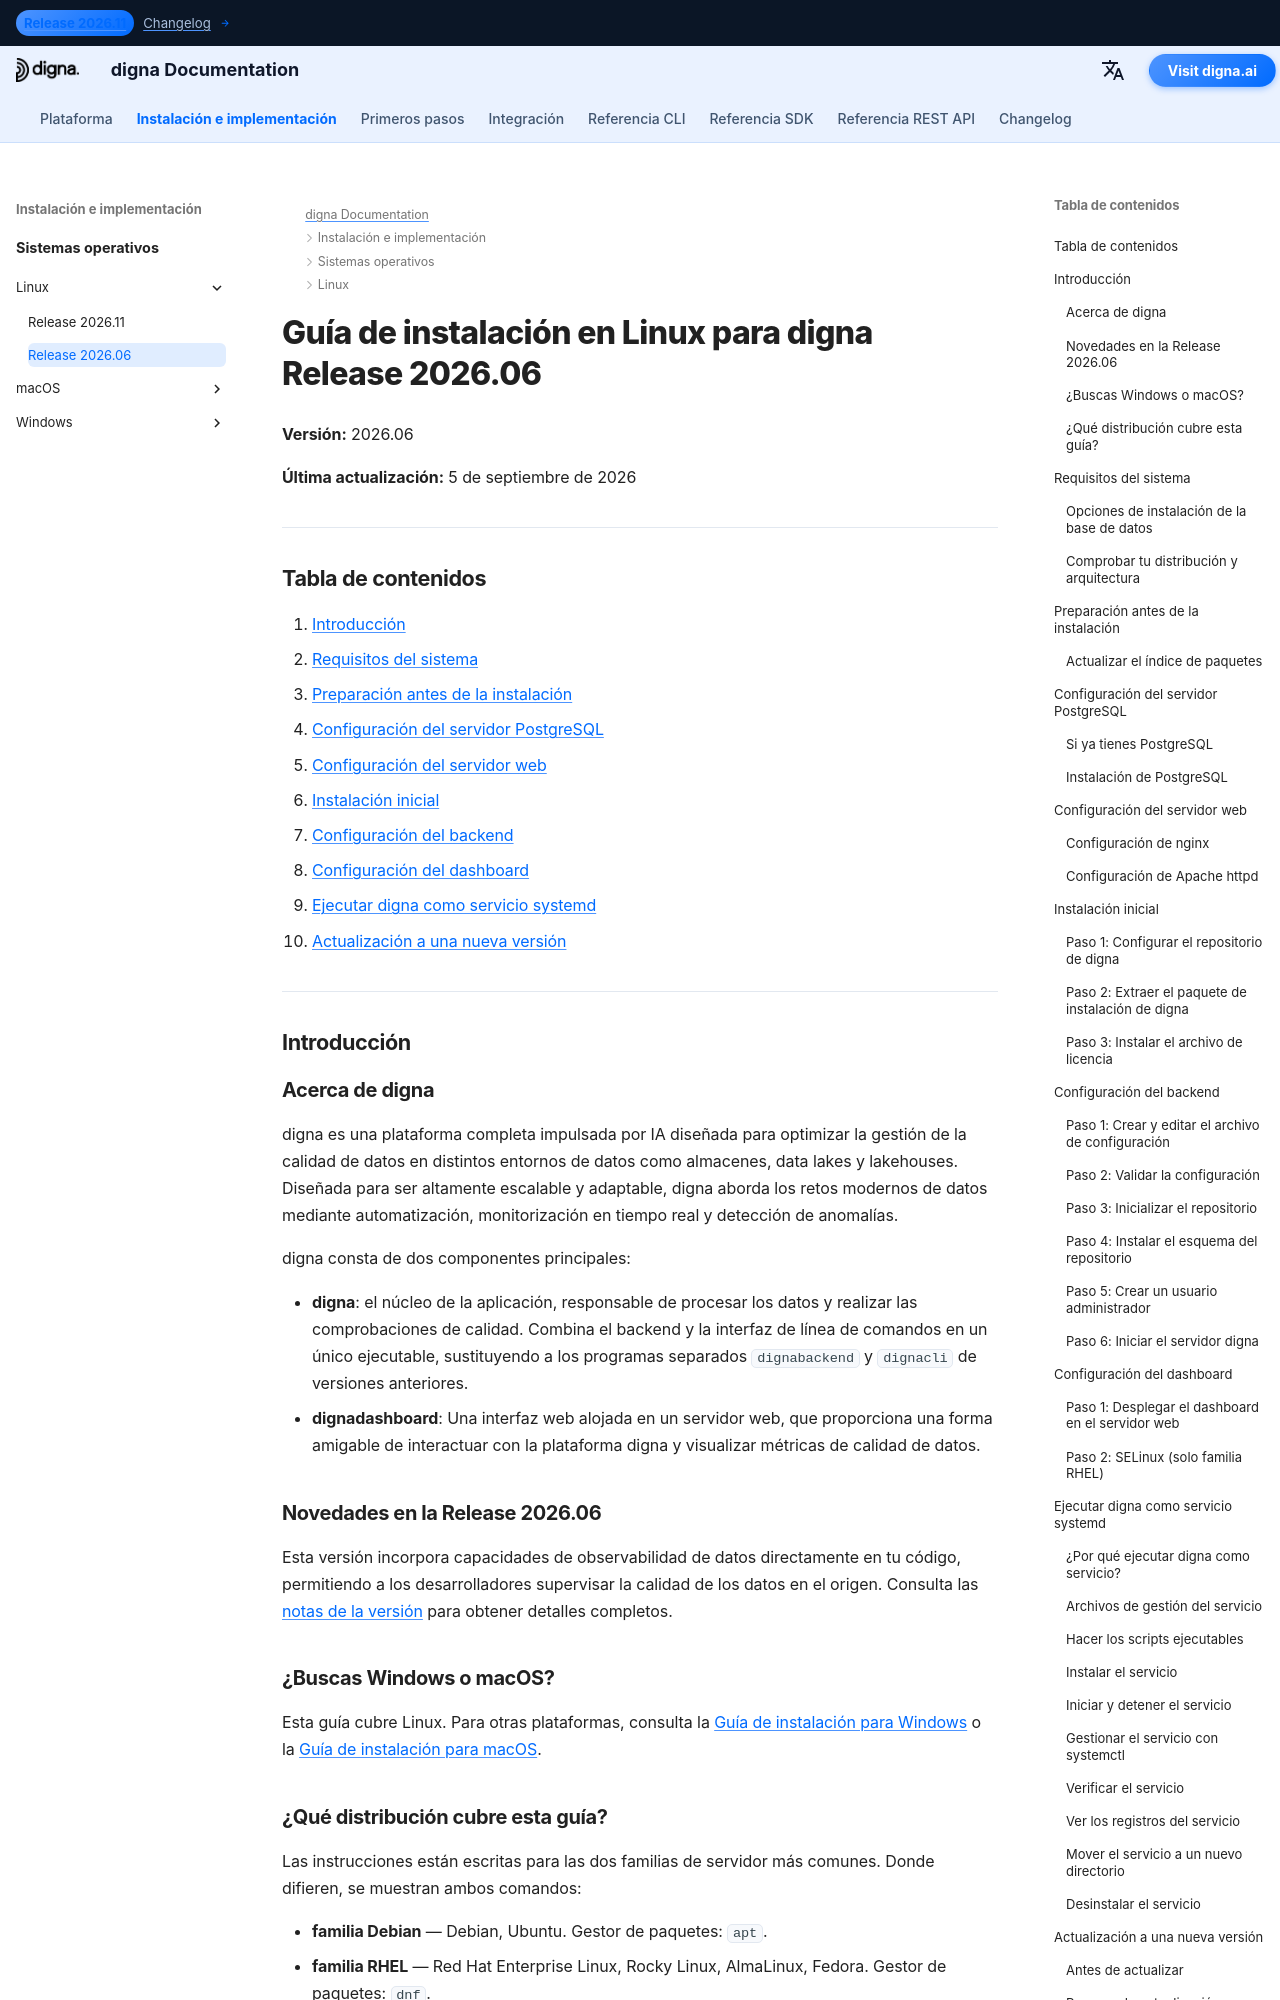

repository: dignaai/digna-docs · page: es/installation_deployment/Linux/Release 2026.06/installation_guide_digna_linux_2026_06/index.html · generator: mkdocs

---
title: Guía de instalación en Linux – digna Release 2026.06 | Documentación de digna
description: Guía paso a paso para instalar digna Release 2026.06 en Linux — requisitos del sistema, configuración de PostgreSQL, configuración de nginx o Apache, configuración del backend y del dashboard, ejecución de digna como servicio systemd y actualización a una nueva versión.
keywords: instalación digna linux, guía de despliegue digna, configuración backend digna, instalación dashboard digna, postgresql linux, nginx linux, servicio systemd digna, guía de actualización digna
image: /assets/logo_square.png
---

# Guía de instalación en Linux para digna Release 2026.06

**Versión:** 2026.06

**Última actualización:** 5 de septiembre de 2026


---

## Tabla de contenidos

1. [Introducción](#introduction)
2. [Requisitos del sistema](#system-requirements)
3. [Preparación antes de la instalación](#pre-installation-setup)
4. [Configuración del servidor PostgreSQL](#postgresql-server-setup)
5. [Configuración del servidor web](#web-server-configuration)
6. [Instalación inicial](#initial-installation)
7. [Configuración del backend](#backend-configuration)
8. [Configuración del dashboard](#dashboard-configuration)
9. [Ejecutar digna como servicio systemd](#running-digna-as-a-systemd-service)
10. [Actualización a una nueva versión](#upgrading-to-a-new-release)

---

## Introducción {: #introduction }

### Acerca de digna

digna es una plataforma completa impulsada por IA diseñada para optimizar la gestión de la calidad de datos en distintos entornos de datos como almacenes, data lakes y lakehouses. Diseñada para ser altamente escalable y adaptable, digna aborda los retos modernos de datos mediante automatización, monitorización en tiempo real y detección de anomalías.

digna consta de dos componentes principales:

- **digna**: el núcleo de la aplicación, responsable de procesar los datos y realizar las comprobaciones de calidad. Combina el backend y la interfaz de línea de comandos en un único ejecutable, sustituyendo a los programas separados `dignabackend` y `dignacli` de versiones anteriores.
- **dignadashboard**: Una interfaz web alojada en un servidor web, que proporciona una forma amigable de interactuar con la plataforma digna y visualizar métricas de calidad de datos.

### Novedades en la Release 2026.06

Esta versión incorpora capacidades de observabilidad de datos directamente en tu código, permitiendo a los desarrolladores supervisar la calidad de los datos en el origen. Consulta las [notas de la versión](http://docs.digna.ai/changelog/Release_202606/) para obtener detalles completos.
